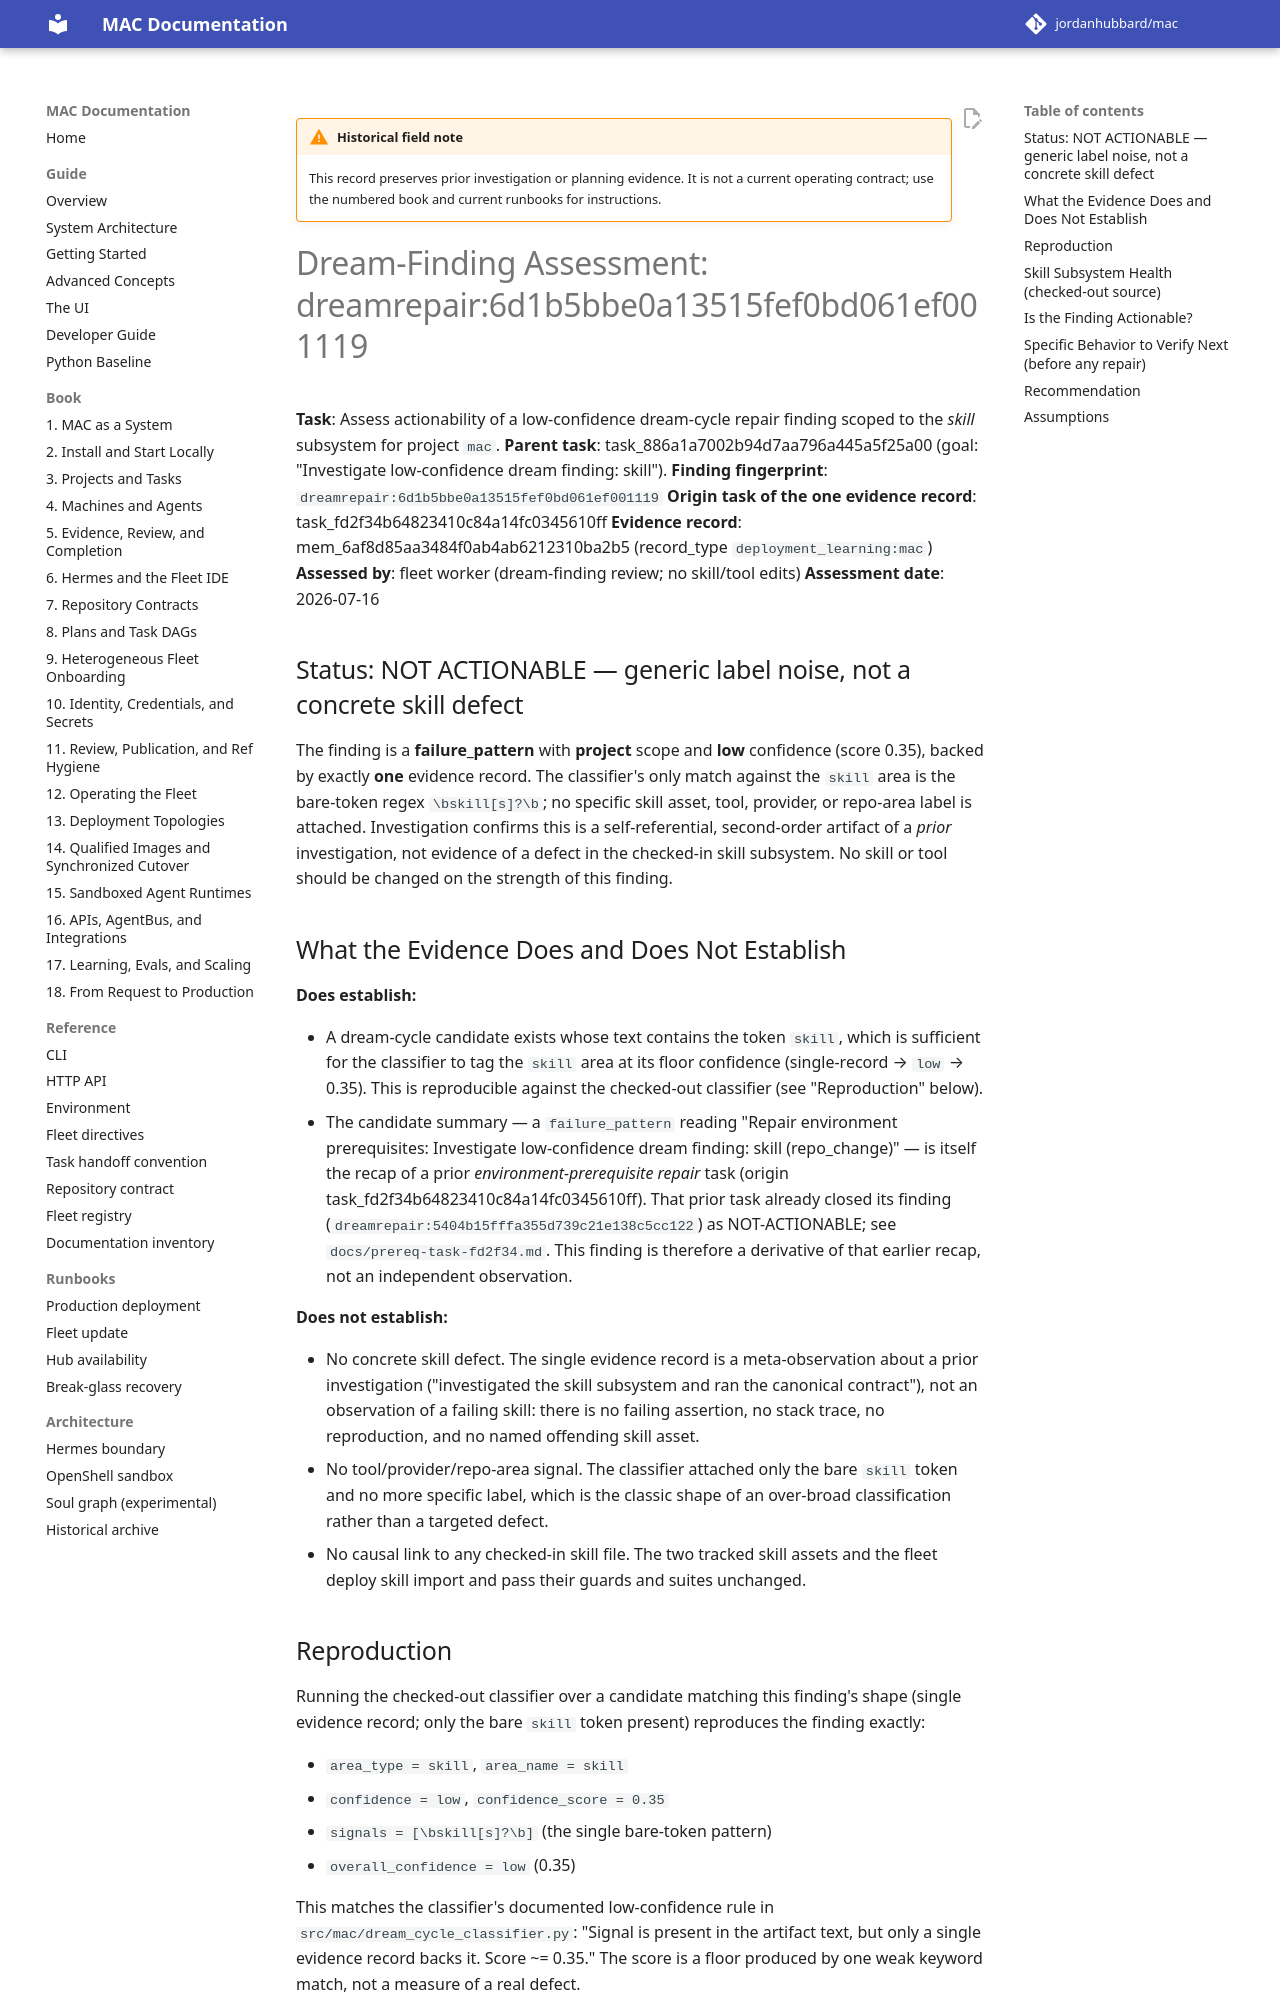

repository: jordanhubbard/mac · page: dev/archive/field-notes/dream-finding-6d1b5b/index.html · generator: mkdocs

!!! warning "Historical field note"
    This record preserves prior investigation or planning evidence. It is not a current operating contract; use the numbered book and current runbooks for instructions.

# Dream-Finding Assessment: dreamrepair:6d1b5bbe0a13515fef0bd061ef001119

**Task**: Assess actionability of a low-confidence dream-cycle repair finding
scoped to the *skill* subsystem for project `mac`.
**Parent task**: task_886a1a7002b94d7aa796a445a5f25a00
(goal: "Investigate low-confidence dream finding: skill").
**Finding fingerprint**: `dreamrepair:6d1b5bbe0a13515fef0bd061ef001119`
**Origin task of the one evidence record**: task_fd2f34b64823410c84a14fc0345610ff
**Evidence record**: mem_6af8d85aa3484f0ab4ab6212310ba2b5
(record_type `deployment_learning:mac`)
**Assessed by**: fleet worker (dream-finding review; no skill/tool edits)
**Assessment date**: 2026-07-16

## Status: NOT ACTIONABLE — generic label noise, not a concrete skill defect

The finding is a **failure_pattern** with **project** scope and **low**
confidence (score 0.35), backed by exactly **one** evidence record. The
classifier's only match against the `skill` area is the bare-token regex
`\bskill[s]?\b`; no specific skill asset, tool, provider, or repo-area label is
attached. Investigation confirms this is a self-referential, second-order
artifact of a *prior* investigation, not evidence of a defect in the checked-in
skill subsystem. No skill or tool should be changed on the strength of this
finding.

## What the Evidence Does and Does Not Establish

**Does establish:**

- A dream-cycle candidate exists whose text contains the token `skill`, which
  is sufficient for the classifier to tag the `skill` area at its floor
  confidence (single-record → `low` → 0.35). This is reproducible against the
  checked-out classifier (see "Reproduction" below).
- The candidate summary — a `failure_pattern` reading
  "Repair environment prerequisites: Investigate low-confidence dream finding:
  skill (repo_change)" — is itself the recap of a prior *environment-prerequisite
  repair* task (origin task_fd2f34b64823410c84a14fc0345610ff). That prior task
  already closed its finding (`dreamrepair:5404b15fffa355d739c21e138c5cc122`) as
  NOT-ACTIONABLE; see `docs/prereq-task-fd2f34.md`. This finding is therefore a
  derivative of that earlier recap, not an independent observation.

**Does not establish:**

- No concrete skill defect. The single evidence record is a meta-observation
  about a prior investigation ("investigated the skill subsystem and ran the
  canonical contract"), not an observation of a failing skill: there is no
  failing assertion, no stack trace, no reproduction, and no named offending
  skill asset.
- No tool/provider/repo-area signal. The classifier attached only the bare
  `skill` token and no more specific label, which is the classic shape of an
  over-broad classification rather than a targeted defect.
- No causal link to any checked-in skill file. The two tracked skill assets and
  the fleet deploy skill import and pass their guards and suites unchanged.

## Reproduction

Running the checked-out classifier over a candidate matching this finding's
shape (single evidence record; only the bare `skill` token present) reproduces
the finding exactly:

- `area_type = skill`, `area_name = skill`
- `confidence = low`, `confidence_score = 0.35`
- `signals = [\bskill[s]?\b]` (the single bare-token pattern)
- `overall_confidence = low` (0.35)

This matches the classifier's documented low-confidence rule in
`src/mac/dream_cycle_classifier.py`: "Signal is present in the artifact text,
but only a single evidence record backs it. Score ~= 0.35." The score is a
floor produced by one weak keyword match, not a measure of a real defect.
